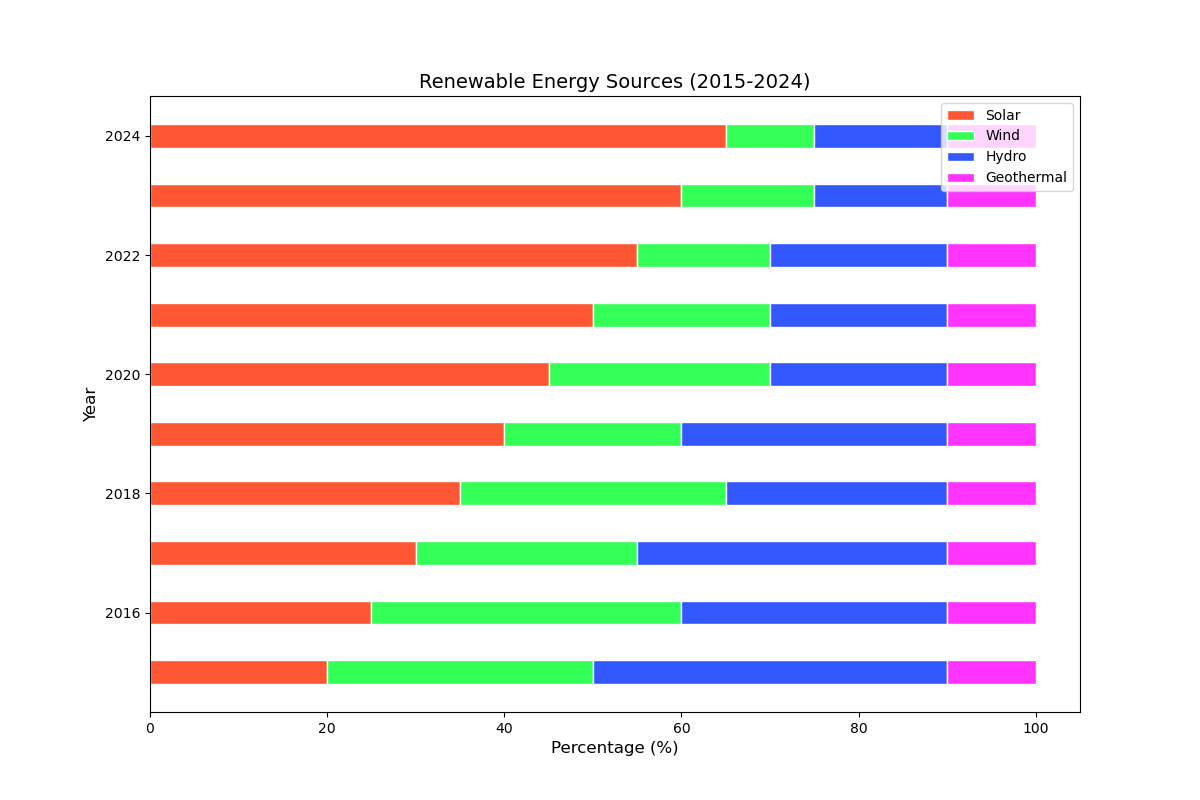

Data behind this chart, as committed beside it:
Year, Solar, Wind, Hydro, Geothermal
2015, 20, 30, 40, 10
2016, 25, 35, 30, 10
2017, 30, 25, 35, 10
2018, 35, 30, 25, 10
2019, 40, 20, 30, 10
2020, 45, 25, 20, 10
2021, 50, 20, 20, 10
2022, 55, 15, 20, 10
2023, 60, 15, 15, 10
2024, 65, 10, 15, 10
